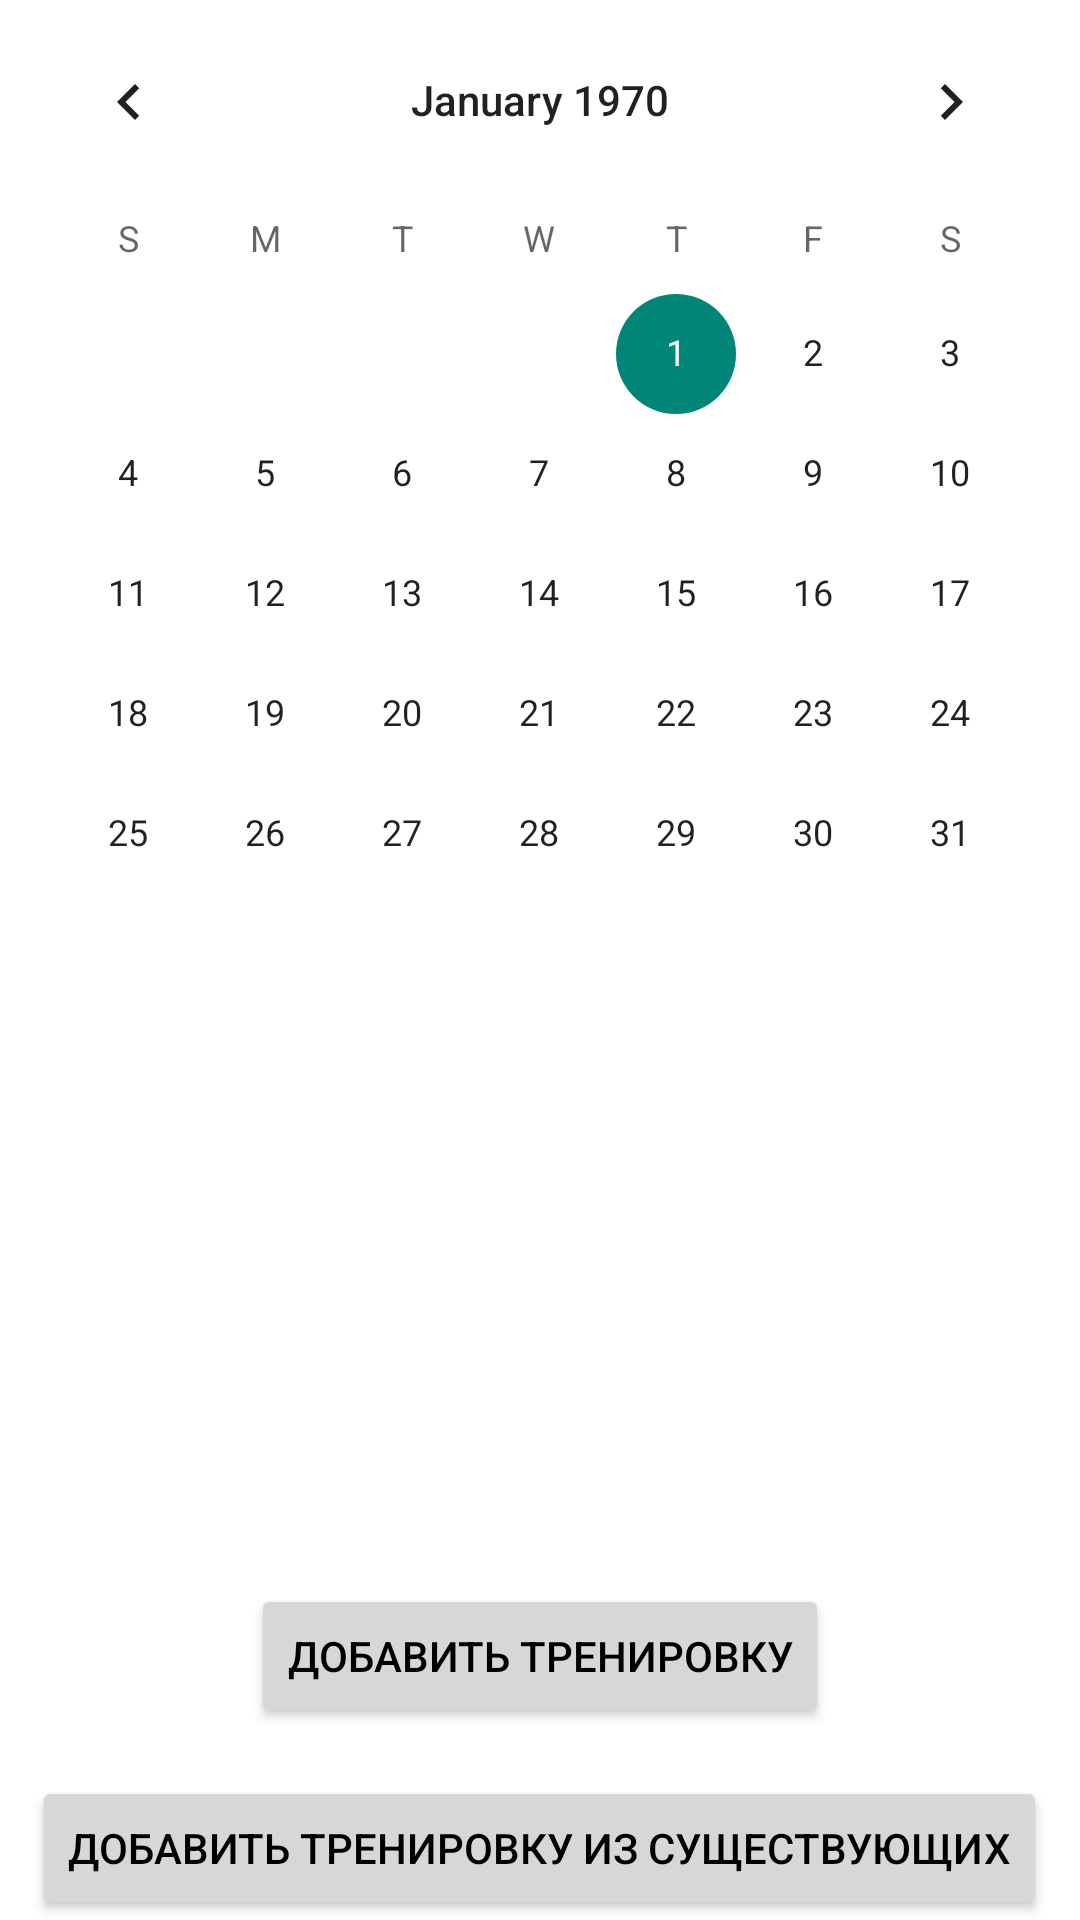

Write the Android layout XML for this screen, with the resource values it uses.
<!-- AndroidManifest.xml: application theme Theme.MyTrain -->
<!-- res/layout/activity_calendar.xml -->
<?xml version="1.0" encoding="utf-8"?>
<LinearLayout xmlns:android="http://schemas.android.com/apk/res/android"
    xmlns:app="http://schemas.android.com/apk/res-auto"
    xmlns:tools="http://schemas.android.com/tools"
    android:layout_width="match_parent"
    android:layout_height="match_parent"
    android:orientation="vertical"
    tools:context=".Calendar">

    <CalendarView
        android:id="@+id/calendarView"
        android:layout_width="match_parent"
        android:layout_height="wrap_content" />

    <ProgressBar
        android:id="@+id/progressBar"
        android:layout_width="wrap_content"
        android:layout_height="wrap_content"
        android:layout_gravity="center"
        android:visibility="gone" />

    <TextView
        android:id="@+id/noWorkoutsTextView"
        android:layout_width="match_parent"
        android:layout_height="wrap_content"
        android:text="Тренировок на данный день нет"
        android:textSize="16sp"
        android:gravity="center"
        android:visibility="gone"
        android:padding="16dp" />

    <LinearLayout
        android:id="@+id/workoutsLayout"
        android:layout_width="match_parent"
        android:layout_height="0dp"
        android:layout_weight="1"
        android:orientation="vertical"
        android:padding="16dp" />

    <Button
        android:id="@+id/addWorkoutButton"
        android:layout_width="wrap_content"
        android:layout_height="wrap_content"
        android:text="Добавить тренировку"
        android:layout_gravity="center"
        android:layout_marginTop="16dp" />

    <Button
        android:id="@+id/addExistingWorkoutButton"
        android:layout_width="wrap_content"
        android:layout_height="wrap_content"
        android:text="Добавить тренировку из существующих"
        android:layout_gravity="center"
        android:layout_marginTop="16dp" />

</LinearLayout>
<!-- resources referenced by this layout -->
<resources>
  <style name="Theme.MyTrain" parent="Theme.AppCompat.Light.DarkActionBar">
          
          <item name="android:textColor">@android:color/black</item>
          <item name="android:windowBackground">@android:color/white</item>
      </style>
</resources>
